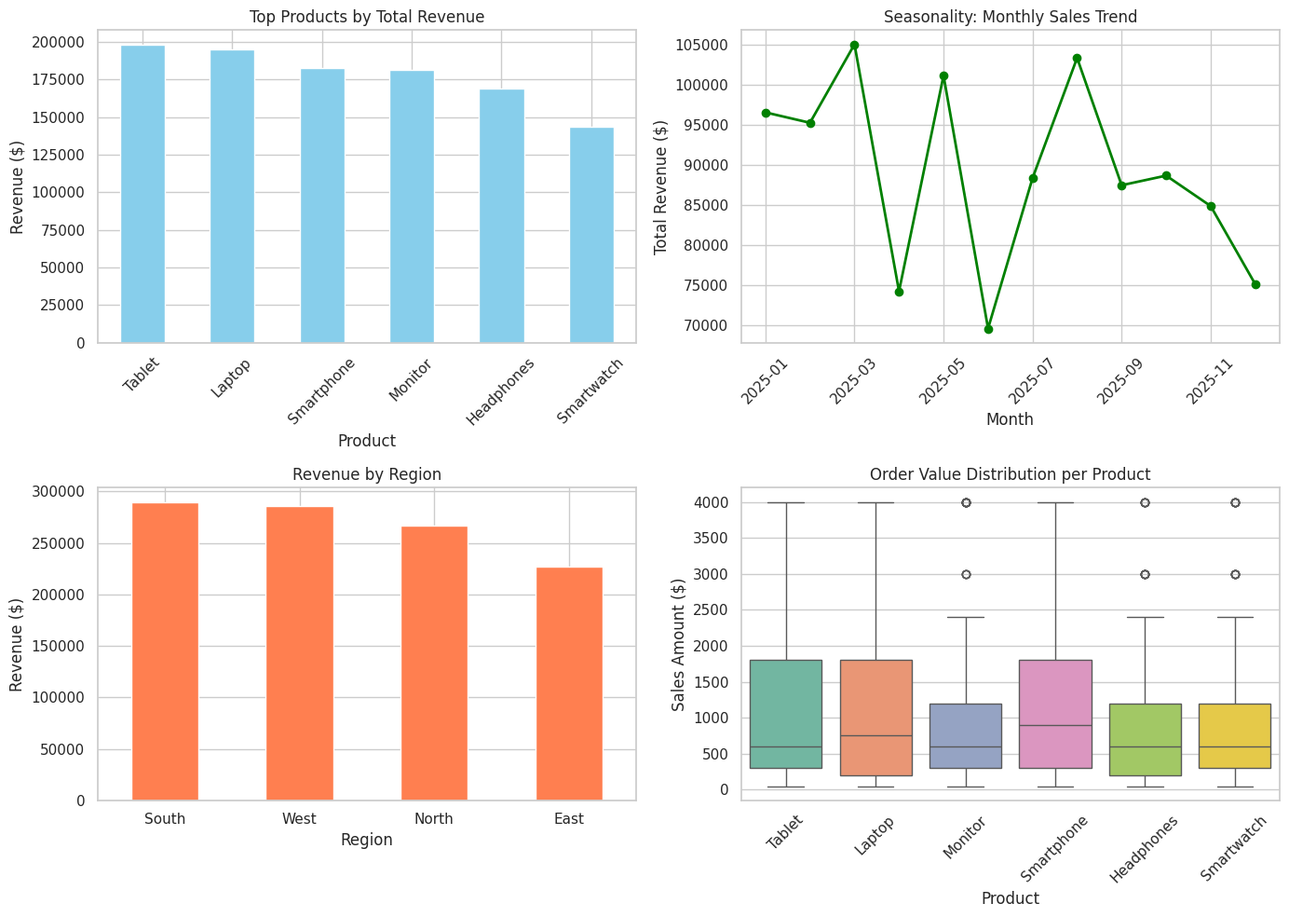

Python code for this plot:
import matplotlib.pyplot as plt
import numpy as np
import pandas as pd
import seaborn as sns

# Set visual style
sns.set_theme(style="whitegrid")

# ==========================================
# 1. Generate & Load Retail Sales Dataset
# ==========================================
print("=== 1. GENERATING & LOADING RETAIL SALES DATA ===")
np.random.seed(42)
n_rows = 1000

dates = pd.date_range(start="2025-01-01", end="2025-12-31", periods=n_rows)
products = [
    "Laptop",
    "Smartphone",
    "Headphones",
    "Smartwatch",
    "Tablet",
    "Monitor",
]
regions = ["North", "South", "East", "West"]

data = {
    "Date": np.random.choice(dates, n_rows),
    "Product": np.random.choice(products, n_rows),
    "Region": np.random.choice(regions, n_rows),
    "Quantity": np.random.randint(1, 5, n_rows),
    "UnitPrice": np.random.choice([50, 150, 300, 600, 1000], n_rows),
}

df = pd.DataFrame(data)
df["TotalSales"] = df["Quantity"] * df["UnitPrice"]
df["Month"] = df["Date"].dt.to_period("M")

print(df.info())
print("\nFirst 5 rows of the dataset:")
print(df.head())


# ==========================================
# 2. Compute KPIs (Total Revenue, AOV, Top Regions, Top Products)
# ==========================================
print("\n=== 2. RETAIL SALES KPIs ===")

total_revenue = df["TotalSales"].sum()
print(f"• Total Revenue: ${total_revenue:,.2f}")

avg_order_value = df["TotalSales"].mean()
print(f"• Average Order Value (AOV): ${avg_order_value:,.2f}")

top_regions = df.groupby("Region")["TotalSales"].sum().sort_values(ascending=False)
print("\n• Top Regions by Revenue:")
print(top_regions)

top_products = df.groupby("Product")["TotalSales"].sum().sort_values(ascending=False)
print("\n• Top Products by Revenue:")
print(top_products)


# ==========================================
# 3. Visualize Findings & Trends
# ==========================================
plt.figure(figsize=(14, 10))

# Plot 1: Top Products by Revenue (Bar Chart)
plt.subplot(2, 2, 1)
top_products.plot(kind="bar", color="skyblue")
plt.title("Top Products by Total Revenue")
plt.ylabel("Revenue ($)")
plt.xticks(rotation=45)

# Plot 2: Seasonality / Monthly Sales Trend (Line Chart)
plt.subplot(2, 2, 2)
monthly_sales = df.groupby("Month")["TotalSales"].sum()
monthly_sales.index = monthly_sales.index.astype(str)
monthly_sales.plot(kind="line", marker="o", color="green", linewidth=2)
plt.title("Seasonality: Monthly Sales Trend")
plt.ylabel("Total Revenue ($)")
plt.xticks(rotation=45)

# Plot 3: Regional Performance (Bar Chart)
plt.subplot(2, 2, 3)
top_regions.plot(kind="bar", color="coral")
plt.title("Revenue by Region")
plt.ylabel("Revenue ($)")
plt.xticks(rotation=0)

# Plot 4: Order Value Distribution (Boxplot)
plt.subplot(2, 2, 4)
sns.boxplot(x="Product", y="TotalSales", data=df, palette="Set2", hue="Product", legend=False)
plt.title("Order Value Distribution per Product")
plt.ylabel("Sales Amount ($)")
plt.xticks(rotation=45)

plt.tight_layout()

# Export visual report summary
plt.savefig("sales_analysis_report.png", dpi=300)
print(
    "\n[SUCCESS] Visual report exported successfully as 'sales_analysis_report.png'."
)

plt.show()


# ==========================================
# 4. Present Recommendations & Summary Report
# ==========================================
print("\n=== 4. RECOMMENDATIONS & SUMMARY REPORT ===")
print(
    "1. Top Performing Product: Laptops and high-end electronics generate the highest total revenue share, making them core growth drivers."
)
print(
    "2. Seasonality Trends: Sales peak during specific seasonal periods, indicating opportunities for targeted marketing campaigns during high-demand months."
)
print(
    "3. Regional Strength: The 'West' and 'North' regions demonstrate robust purchasing volume, serving as prime zones for future inventory allocation."
)
print(
    "4. Business Recommendation: Focus promotional discounts and bundle offers on mid-tier products to boost Average Order Value (AOV) across lagging regions."
)
